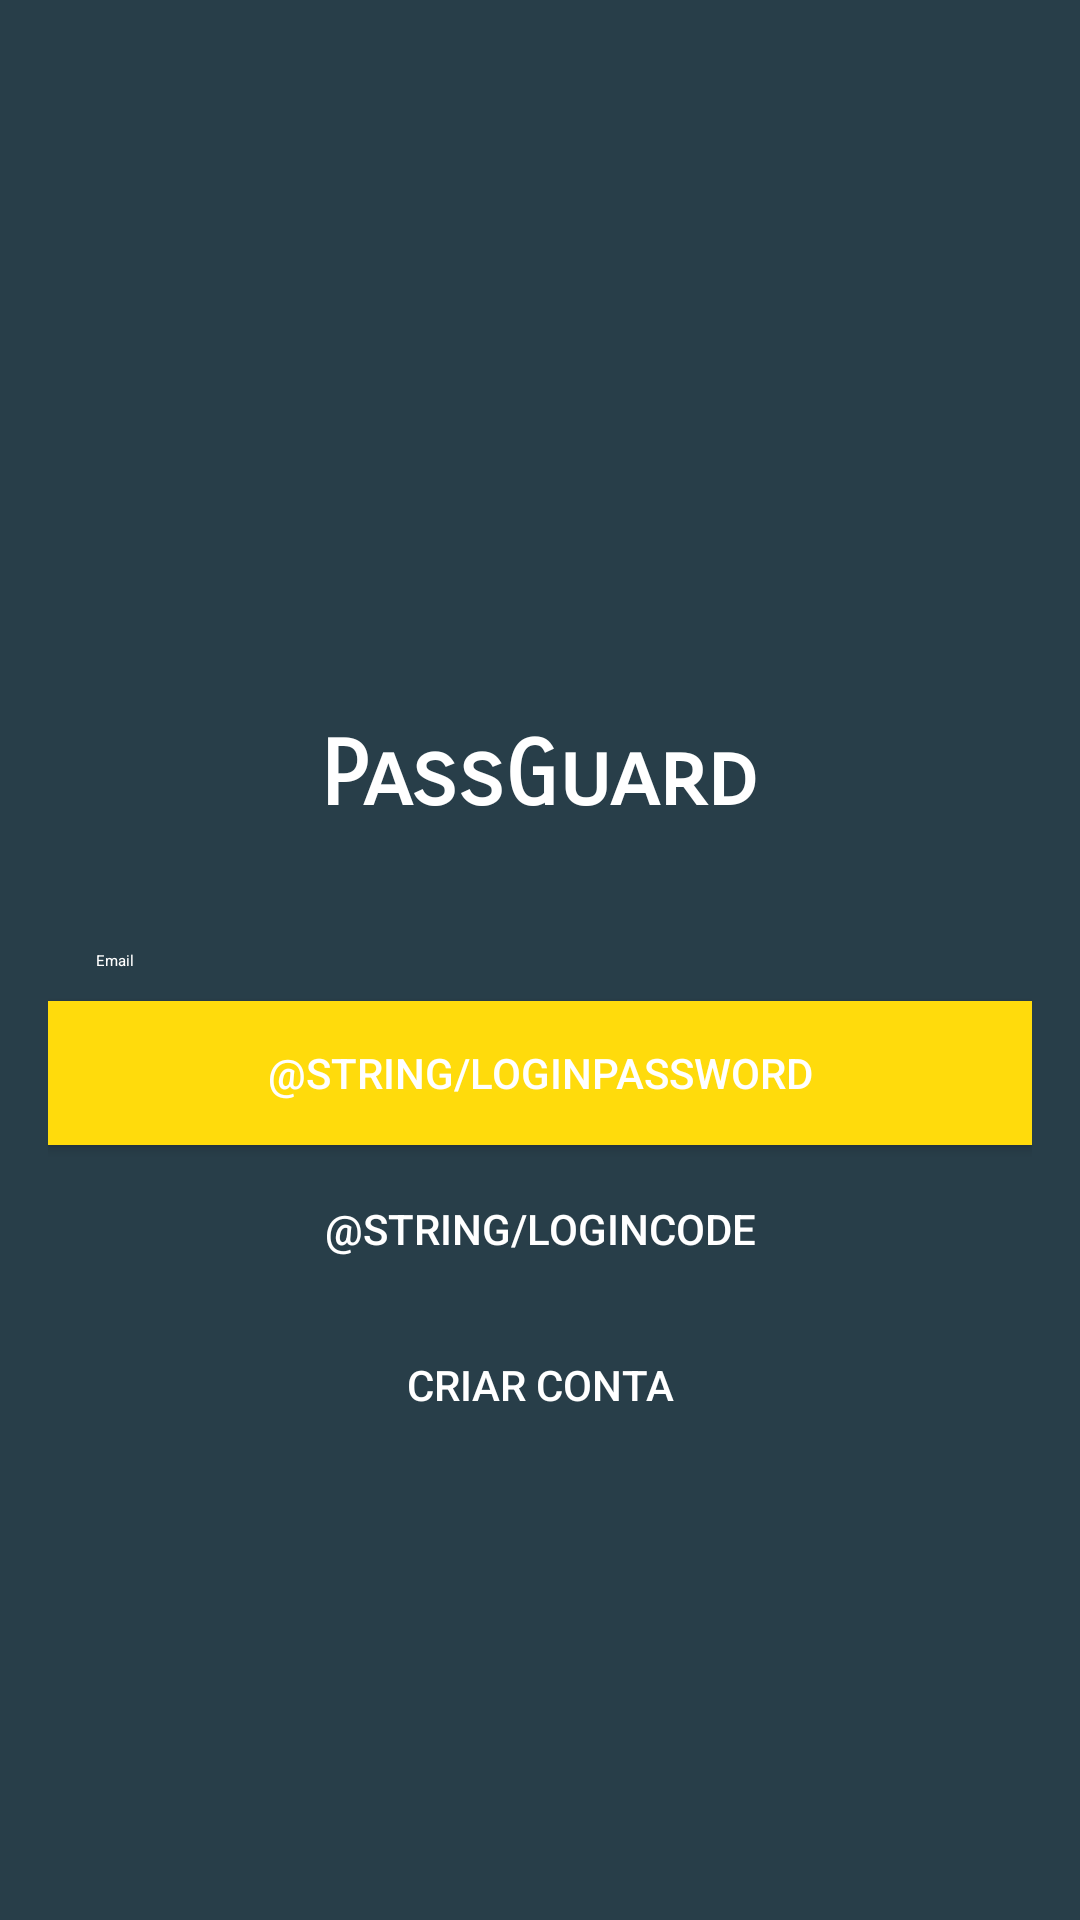

Android layout source for this screen:
<!-- AndroidManifest.xml: application theme AppTheme -->
<!-- res/layout/activity_main.xml -->
<?xml version="1.0" encoding="utf-8"?>
<RelativeLayout xmlns:android="http://schemas.android.com/apk/res/android"
    xmlns:app="http://schemas.android.com/apk/res-auto"
    xmlns:tools="http://schemas.android.com/tools"
    android:layout_width="match_parent"
    android:layout_height="match_parent"
    android:background="@color/colorPrimary"
    tools:context=".MainActivity">

    <LinearLayout
        android:layout_width="match_parent"
        android:layout_height="wrap_content"
        android:layout_centerInParent="true"
        android:layout_marginLeft="16dp"
        android:layout_marginRight="16dp"
        android:orientation="vertical">

        <androidx.constraintlayout.widget.ConstraintLayout
            android:layout_width="match_parent"
            android:layout_height="match_parent">

            <ImageView
                android:id="@+id/logoImg"
                android:layout_width="100dp"
                android:layout_height="100dp"
                android:contentDescription="@string/app_name"
                app:layout_constraintBottom_toBottomOf="parent"
                app:layout_constraintEnd_toEndOf="parent"
                app:layout_constraintStart_toStartOf="parent"
                app:layout_constraintTop_toTopOf="parent"
                app:srcCompat="@mipmap/logo" />
        </androidx.constraintlayout.widget.ConstraintLayout>

        <androidx.constraintlayout.widget.ConstraintLayout
            android:layout_width="match_parent"
            android:layout_height="match_parent">

            <TextView
                android:id="@+id/appNameTxt"
                android:layout_width="wrap_content"
                android:layout_height="wrap_content"
                android:layout_marginTop="8dp"
                android:layout_marginBottom="16dp"
                android:fontFamily="sans-serif-smallcaps"
                android:text="@string/app_name"
                android:textColor="@android:color/white"
                android:textSize="30sp"
                android:textStyle="bold"
                app:layout_constraintBottom_toBottomOf="parent"
                app:layout_constraintEnd_toEndOf="parent"
                app:layout_constraintStart_toStartOf="parent"
                app:layout_constraintTop_toTopOf="parent" />
        </androidx.constraintlayout.widget.ConstraintLayout>

        <EditText
            android:id="@+id/emailEdit"
            style="@style/Widget.MaterialComponents.TextInputEditText.FilledBox"
            android:layout_width="match_parent"
            android:layout_height="wrap_content"
            android:autofillHints="@string/email"
            android:ems="10"
            android:hint="@string/email"
            android:importantForAutofill="no"
            android:inputType="textEmailAddress"
            android:textColor="@android:color/white"
            android:textColorHint="@android:color/white" />

        <Button
            android:id="@+id/loginPasswordBtn"
            android:layout_width="match_parent"
            android:layout_height="wrap_content"
            android:background="@color/buttonPrimary"
            android:text="@string/loginPassword"
            android:textColor="@android:color/white"
            android:layout_marginBottom="4dp"/>

        <Button
            android:id="@+id/loginCodeBtn"
            android:layout_width="match_parent"
            android:layout_height="wrap_content"
            android:layout_marginBottom="4dp"
            android:background="#00FFFFFF"
            android:text="@string/loginCode"
            android:textColor="@android:color/white" />

        <Button
            android:id="@+id/createAccountBtn"
            style="@style/Widget.AppCompat.Button.Borderless"
            android:layout_width="match_parent"
            android:layout_height="wrap_content"
            android:text="@string/createAccount"
            android:textAllCaps="true"
            android:textColor="@android:color/white" />

        <TextView
            android:id="@+id/errorTxt"
            android:layout_width="match_parent"
            android:layout_height="wrap_content"
            android:gravity="center_horizontal"
            android:textAlignment="center"
            android:textColor="@android:color/holo_red_light"
            android:textSize="16sp"
            android:textStyle="bold" />
    </LinearLayout>
</RelativeLayout>
<!-- resources referenced by this layout -->
<resources>
  <color name="buttonPrimary">#FFDB0C</color>
  <color name="colorPrimary">#283e49</color>
  <string name="app_name">PassGuard</string>
  <string name="createAccount">Criar Conta</string>
  <string name="email">Email</string>
  <style name="AppTheme" parent="Theme.AppCompat.Light.NoActionBar">
          <item name="colorPrimary">@color/colorPrimary</item>
          <item name="colorPrimaryDark">@color/colorPrimaryDark</item>
          <item name="colorAccent">@color/colorAccent</item>
      </style>
  <color name="colorPrimaryDark">#001821</color>
  <color name="colorAccent">#526975</color>
</resources>
